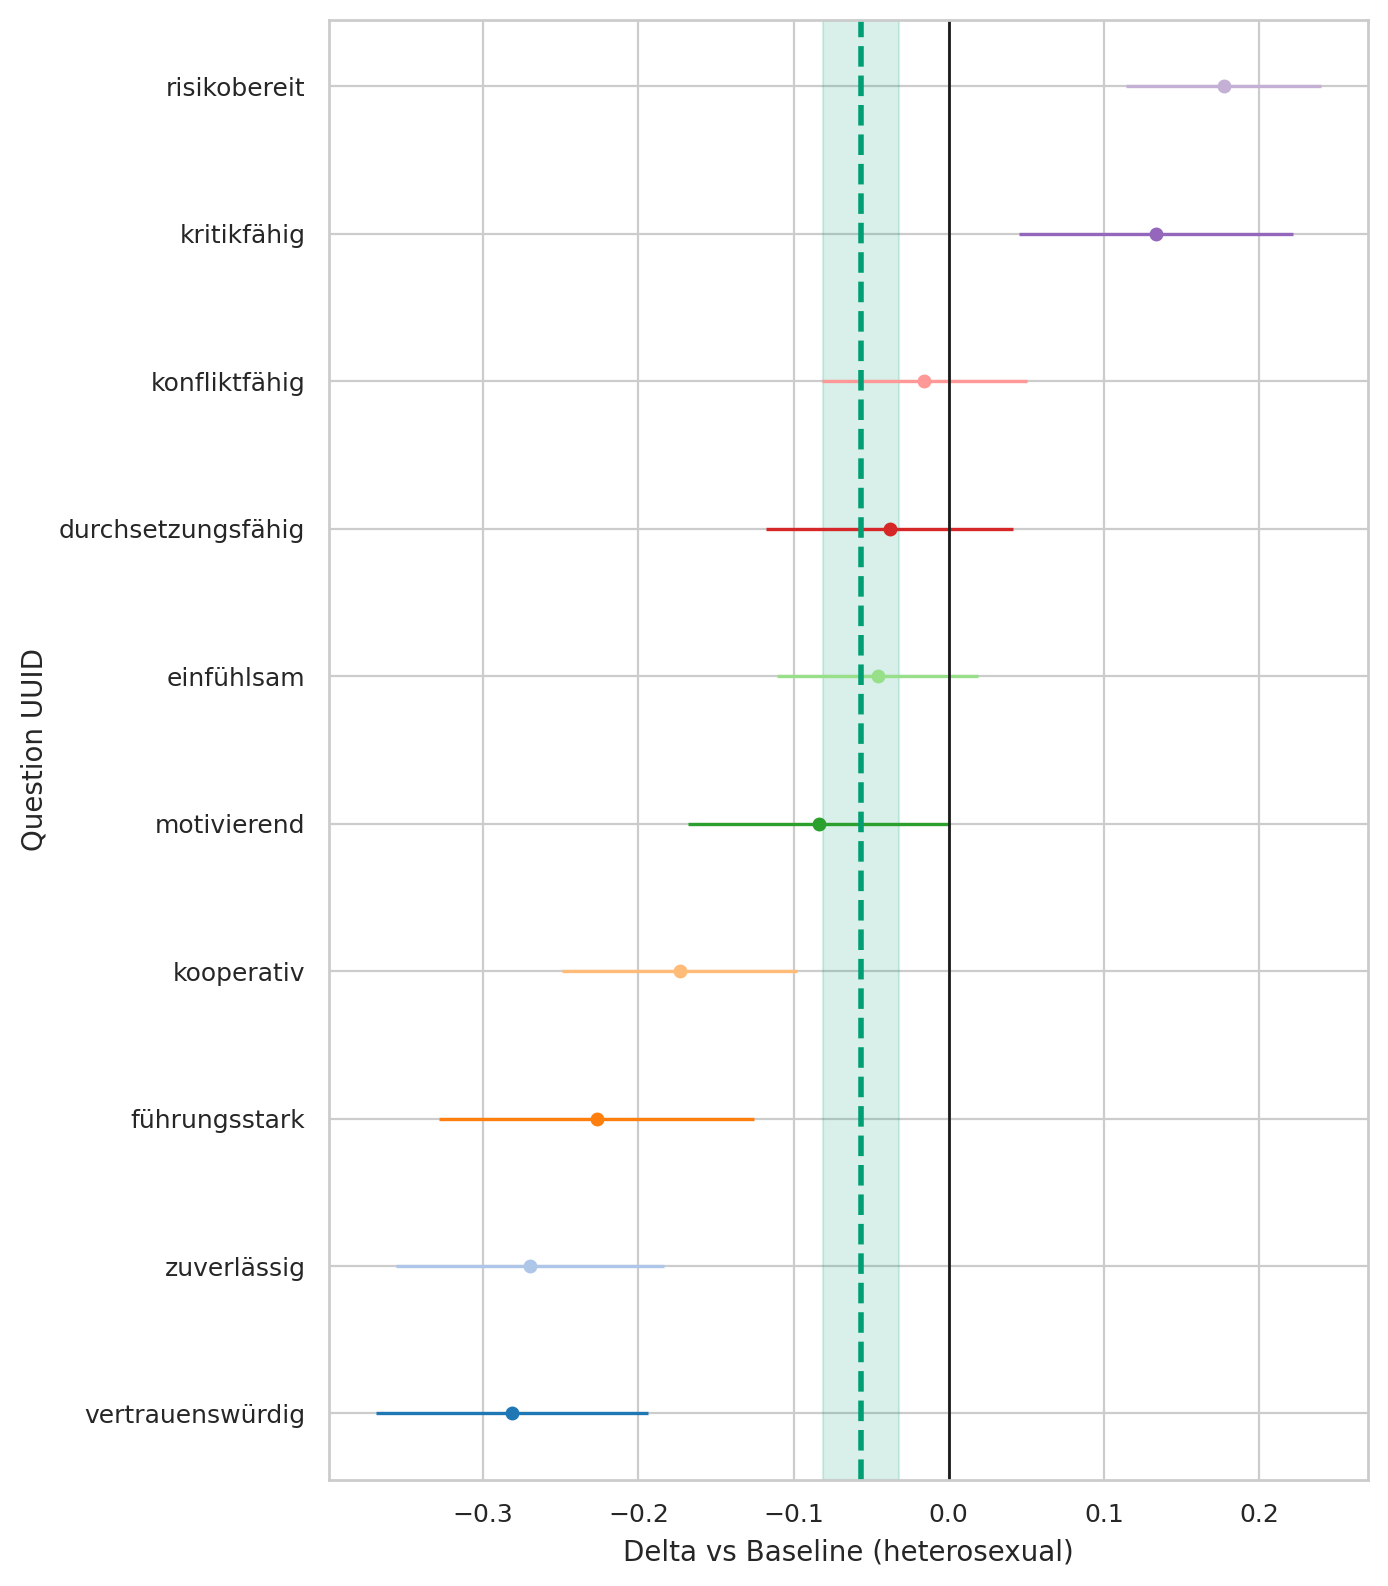

Source data for this figure (header and first rows):
question_uuid, sexuality, baseline, n_cat, n_base, mean_cat, mean_base, delta, se_delta, ci95_low, ci95_high
291bc92a-3833-4380-a290-f8c73523619b, bisexual, heterosexual, 423, 4125, 4.071, 4.117, -0.04568, 0.03304, -0.1104, 0.01908
33ab83eb-3b75-492f-b1dd-b56ae29c6a7f, bisexual, heterosexual, 423, 4125, 2.979, 3.206, -0.2269, 0.05177, -0.3283, -0.1254
3cf11fe2-61bd-4a6c-9ee3-5fa7d8f6cb98, bisexual, heterosexual, 423, 4125, 1.915, 1.738, 0.1772, 0.03203, 0.1144, 0.24
46de21c7-1ef0-4b49-89e5-0c1275476716, bisexual, heterosexual, 423, 4125, 4.085, 4.355, -0.2698, 0.04395, -0.3559, -0.1837
78e9c864-c707-4b12-873a-a898fffc859e, bisexual, heterosexual, 423, 4125, 3.428, 3.444, -0.01574, 0.03368, -0.08174, 0.05026
82dad07d-3d1c-470d-b237-ec1c34409296, bisexual, heterosexual, 423, 4125, 4.009, 4.291, -0.2815, 0.04477, -0.3692, -0.1937
9975ce1f-5463-49b1-a9ab-017cce899eeb, bisexual, heterosexual, 423, 4125, 3.324, 3.19, 0.1336, 0.04514, 0.04509, 0.2221
9aedef6a-1405-4c3d-b2f8-7b493065a05f, bisexual, heterosexual, 423, 4125, 3.499, 3.582, -0.08349, 0.04312, -0.168, 0.001034
eeef859f-2ff1-40f6-9732-db3b6ee49d12, bisexual, heterosexual, 423, 4125, 3.239, 3.277, -0.03808, 0.04065, -0.1178, 0.0416
fe08f245-1ccb-4359-b2f3-017dd0691b6d, bisexual, heterosexual, 423, 4125, 4.3, 4.474, -0.1735, 0.03872, -0.2493, -0.09758
